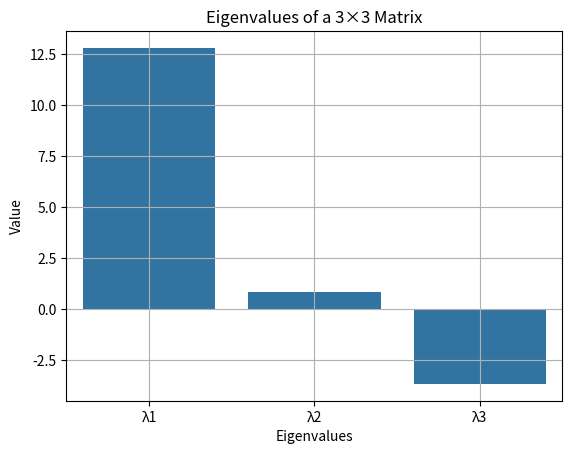

Source code (Python):
import numpy as np
import matplotlib.pyplot as plt
import seaborn as sns
# mat1 = [[1,2],
#         [4,5]]
# mat2 = [[6,2],
#         [2,4]]
# a = (mat1[0][0]*mat1[1][1] )-(mat1[0][1]*mat1[1][0])
# print(a)

# A = np.array([[5,2],
#             [7,1]])
# print(np.linalg.det(A))
# values,vector = np.linalg.eig(A)
# print(values)
# print(vector)

s = np.array([[3,4,5],
             [2,5,7],
             [4,6,2]])
value, vector = np.linalg.eig(s)
print(value)
print(vector)

# Mini: Use NumPy to find eigenvalues of a 3×3 matrix. Visualize with matplotlib.

sns.barplot(
    x=["λ1", "λ2", "λ3"],
    y=value.real
)
plt.title("Eigenvalues of a 3×3 Matrix")
plt.xlabel("Eigenvalues")
plt.ylabel("Value")
plt.grid(True)
plt.show()
